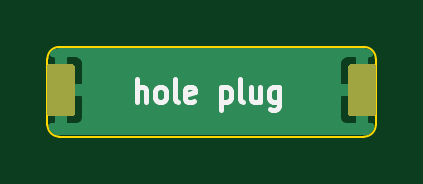
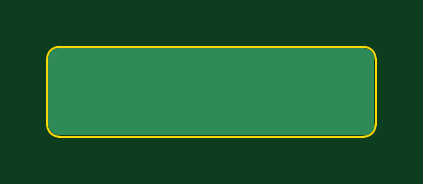
Circuit board: 7 layer files. Board 13.9 x 3.8 mm.
- bottom_copper: hole_plug_1-B.Cu.gbl (2781 bytes)
- bottom_mask: hole_plug_1-B.Mask.gbs (301 bytes)
- bottom_silk: hole_plug_1-B.SilkS.gbo (304 bytes)
- outline: hole_plug_1-Edge.Cuts.gko (755 bytes)
- top_copper: hole_plug_1-F.Cu.gtl (6887 bytes)
- top_mask: hole_plug_1-F.Mask.gts (3381 bytes)
- top_silk: hole_plug_1-F.SilkS.gto (5375 bytes)

=== bottom_copper: hole_plug_1-B.Cu.gbl ===
G04 #@! TF.FileFunction,Copper,L2,Bot,Signal*
%FSLAX46Y46*%
G04 Gerber Fmt 4.6, Leading zero omitted, Abs format (unit mm)*
G04 Created by KiCad (PCBNEW (2016-09-17 revision 679eef1)-makepkg) date 09/24/16 15:46:36*
%MOMM*%
%LPD*%
G01*
G04 APERTURE LIST*
%ADD10C,0.150000*%
%ADD11C,0.254000*%
G04 APERTURE END LIST*
D10*
G36*
X8166762Y-600578D02*
X8178411Y-602306D01*
X8189834Y-605167D01*
X8200922Y-609134D01*
X8211568Y-614169D01*
X8221668Y-620224D01*
X8231127Y-627239D01*
X8239853Y-635147D01*
X8247761Y-643873D01*
X8254776Y-653332D01*
X8260831Y-663432D01*
X8265866Y-674078D01*
X8269833Y-685166D01*
X8272694Y-696589D01*
X8274422Y-708238D01*
X8275000Y-720000D01*
X8275000Y-1680000D01*
X8274422Y-1691762D01*
X8272694Y-1703411D01*
X8269833Y-1714834D01*
X8265866Y-1725922D01*
X8260831Y-1736568D01*
X8254776Y-1746668D01*
X8247761Y-1756127D01*
X8239853Y-1764853D01*
X8231127Y-1772761D01*
X8221668Y-1779776D01*
X8211568Y-1785831D01*
X8200922Y-1790866D01*
X8189834Y-1794833D01*
X8178411Y-1797694D01*
X8166762Y-1799422D01*
X8155000Y-1800000D01*
X6195000Y-1800000D01*
X6183238Y-1799422D01*
X6171589Y-1797694D01*
X6160166Y-1794833D01*
X6149078Y-1790866D01*
X6138432Y-1785831D01*
X6128332Y-1779776D01*
X6118873Y-1772761D01*
X6110147Y-1764853D01*
X6102239Y-1756127D01*
X6095224Y-1746668D01*
X6089169Y-1736568D01*
X6084134Y-1725922D01*
X6080167Y-1714834D01*
X6077306Y-1703411D01*
X6075578Y-1691762D01*
X6075000Y-1680000D01*
X6075000Y-720000D01*
X6075578Y-708238D01*
X6077306Y-696589D01*
X6080167Y-685166D01*
X6084134Y-674078D01*
X6089169Y-663432D01*
X6095224Y-653332D01*
X6102239Y-643873D01*
X6110147Y-635147D01*
X6118873Y-627239D01*
X6128332Y-620224D01*
X6138432Y-614169D01*
X6149078Y-609134D01*
X6160166Y-605167D01*
X6171589Y-602306D01*
X6183238Y-600578D01*
X6195000Y-600000D01*
X8155000Y-600000D01*
X8166762Y-600578D01*
X8166762Y-600578D01*
G37*
D11*
G36*
X13727278Y-394790D02*
X13830943Y-464057D01*
X13900210Y-567722D01*
X13928000Y-707433D01*
X13928000Y-3472567D01*
X13900210Y-3612278D01*
X13830943Y-3715943D01*
X13727278Y-3785210D01*
X13587567Y-3813000D01*
X722433Y-3813000D01*
X582722Y-3785210D01*
X479057Y-3715943D01*
X409790Y-3612278D01*
X382000Y-3472567D01*
X382000Y-707433D01*
X409790Y-567722D01*
X479057Y-464057D01*
X582722Y-394790D01*
X722433Y-367000D01*
X13587567Y-367000D01*
X13727278Y-394790D01*
X13727278Y-394790D01*
G37*
X13727278Y-394790D02*
X13830943Y-464057D01*
X13900210Y-567722D01*
X13928000Y-707433D01*
X13928000Y-3472567D01*
X13900210Y-3612278D01*
X13830943Y-3715943D01*
X13727278Y-3785210D01*
X13587567Y-3813000D01*
X722433Y-3813000D01*
X582722Y-3785210D01*
X479057Y-3715943D01*
X409790Y-3612278D01*
X382000Y-3472567D01*
X382000Y-707433D01*
X409790Y-567722D01*
X479057Y-464057D01*
X582722Y-394790D01*
X722433Y-367000D01*
X13587567Y-367000D01*
X13727278Y-394790D01*
M02*

=== bottom_mask: hole_plug_1-B.Mask.gbs ===
G04 #@! TF.FileFunction,Soldermask,Bot*
%FSLAX46Y46*%
G04 Gerber Fmt 4.6, Leading zero omitted, Abs format (unit mm)*
G04 Created by KiCad (PCBNEW (2016-09-17 revision 679eef1)-makepkg) date 09/24/16 15:46:36*
%MOMM*%
%LPD*%
G01*
G04 APERTURE LIST*
%ADD10C,0.150000*%
G04 APERTURE END LIST*
D10*
M02*

=== bottom_silk: hole_plug_1-B.SilkS.gbo ===
G04 #@! TF.FileFunction,Legend,Bot*
%FSLAX46Y46*%
G04 Gerber Fmt 4.6, Leading zero omitted, Abs format (unit mm)*
G04 Created by KiCad (PCBNEW (2016-09-17 revision 679eef1)-makepkg) date 09/24/16 15:46:36*
%MOMM*%
%LPD*%
G01*
G04 APERTURE LIST*
%ADD10C,0.150000*%
G04 APERTURE END LIST*
D10*
%LPC*%
M02*

=== outline: hole_plug_1-Edge.Cuts.gko ===
G04 #@! TF.FileFunction,Profile,NP*
%FSLAX46Y46*%
G04 Gerber Fmt 4.6, Leading zero omitted, Abs format (unit mm)*
G04 Created by KiCad (PCBNEW (2016-09-17 revision 679eef1)-makepkg) date 09/24/16 15:46:36*
%MOMM*%
%LPD*%
G01*
G04 APERTURE LIST*
%ADD10C,0.150000*%
%ADD11C,0.100000*%
G04 APERTURE END LIST*
D10*
D11*
X705000Y-3990000D02*
X13605000Y-3990000D01*
X205000Y-690000D02*
X205000Y-3490000D01*
X13605000Y-190000D02*
X705000Y-190000D01*
X14105000Y-3490000D02*
X14105000Y-690000D01*
X13605000Y-3990000D02*
G75*
G03X14105000Y-3490000I0J500000D01*
G01*
X14105000Y-690000D02*
G75*
G03X13605000Y-190000I-500000J0D01*
G01*
X705000Y-190000D02*
G75*
G03X205000Y-690000I0J-500000D01*
G01*
X205000Y-3490000D02*
G75*
G03X705000Y-3990000I500000J0D01*
G01*
M02*

=== top_copper: hole_plug_1-F.Cu.gtl (6887 bytes, source omitted) ===
=== top_mask: hole_plug_1-F.Mask.gts ===
G04 #@! TF.FileFunction,Soldermask,Top*
%FSLAX46Y46*%
G04 Gerber Fmt 4.6, Leading zero omitted, Abs format (unit mm)*
G04 Created by KiCad (PCBNEW (2016-09-17 revision 679eef1)-makepkg) date 09/24/16 15:46:36*
%MOMM*%
%LPD*%
G01*
G04 APERTURE LIST*
%ADD10C,0.150000*%
G04 APERTURE END LIST*
D10*
G36*
X1266762Y-925578D02*
X1278411Y-927306D01*
X1289834Y-930167D01*
X1300922Y-934134D01*
X1311568Y-939169D01*
X1321668Y-945224D01*
X1331127Y-952239D01*
X1339853Y-960147D01*
X1347761Y-968873D01*
X1354776Y-978332D01*
X1360831Y-988432D01*
X1365866Y-999078D01*
X1369833Y-1010166D01*
X1372694Y-1021589D01*
X1374422Y-1033238D01*
X1375000Y-1045000D01*
X1375000Y-3005000D01*
X1374422Y-3016762D01*
X1372694Y-3028411D01*
X1369833Y-3039834D01*
X1365866Y-3050922D01*
X1360831Y-3061568D01*
X1354776Y-3071668D01*
X1347761Y-3081127D01*
X1339853Y-3089853D01*
X1331127Y-3097761D01*
X1321668Y-3104776D01*
X1311568Y-3110831D01*
X1300922Y-3115866D01*
X1289834Y-3119833D01*
X1278411Y-3122694D01*
X1266762Y-3124422D01*
X1255000Y-3125000D01*
X295000Y-3125000D01*
X283238Y-3124422D01*
X271589Y-3122694D01*
X260166Y-3119833D01*
X249078Y-3115866D01*
X238432Y-3110831D01*
X228332Y-3104776D01*
X218873Y-3097761D01*
X210147Y-3089853D01*
X202239Y-3081127D01*
X195224Y-3071668D01*
X189169Y-3061568D01*
X184134Y-3050922D01*
X180167Y-3039834D01*
X177306Y-3028411D01*
X175578Y-3016762D01*
X175000Y-3005000D01*
X175000Y-1045000D01*
X175578Y-1033238D01*
X177306Y-1021589D01*
X180167Y-1010166D01*
X184134Y-999078D01*
X189169Y-988432D01*
X195224Y-978332D01*
X202239Y-968873D01*
X210147Y-960147D01*
X218873Y-952239D01*
X228332Y-945224D01*
X238432Y-939169D01*
X249078Y-934134D01*
X260166Y-930167D01*
X271589Y-927306D01*
X283238Y-925578D01*
X295000Y-925000D01*
X1255000Y-925000D01*
X1266762Y-925578D01*
X1266762Y-925578D01*
G37*
G36*
X14016762Y-925578D02*
X14028411Y-927306D01*
X14039834Y-930167D01*
X14050922Y-934134D01*
X14061568Y-939169D01*
X14071668Y-945224D01*
X14081127Y-952239D01*
X14089853Y-960147D01*
X14097761Y-968873D01*
X14104776Y-978332D01*
X14110831Y-988432D01*
X14115866Y-999078D01*
X14119833Y-1010166D01*
X14122694Y-1021589D01*
X14124422Y-1033238D01*
X14125000Y-1045000D01*
X14125000Y-3005000D01*
X14124422Y-3016762D01*
X14122694Y-3028411D01*
X14119833Y-3039834D01*
X14115866Y-3050922D01*
X14110831Y-3061568D01*
X14104776Y-3071668D01*
X14097761Y-3081127D01*
X14089853Y-3089853D01*
X14081127Y-3097761D01*
X14071668Y-3104776D01*
X14061568Y-3110831D01*
X14050922Y-3115866D01*
X14039834Y-3119833D01*
X14028411Y-3122694D01*
X14016762Y-3124422D01*
X14005000Y-3125000D01*
X13045000Y-3125000D01*
X13033238Y-3124422D01*
X13021589Y-3122694D01*
X13010166Y-3119833D01*
X12999078Y-3115866D01*
X12988432Y-3110831D01*
X12978332Y-3104776D01*
X12968873Y-3097761D01*
X12960147Y-3089853D01*
X12952239Y-3081127D01*
X12945224Y-3071668D01*
X12939169Y-3061568D01*
X12934134Y-3050922D01*
X12930167Y-3039834D01*
X12927306Y-3028411D01*
X12925578Y-3016762D01*
X12925000Y-3005000D01*
X12925000Y-1045000D01*
X12925578Y-1033238D01*
X12927306Y-1021589D01*
X12930167Y-1010166D01*
X12934134Y-999078D01*
X12939169Y-988432D01*
X12945224Y-978332D01*
X12952239Y-968873D01*
X12960147Y-960147D01*
X12968873Y-952239D01*
X12978332Y-945224D01*
X12988432Y-939169D01*
X12999078Y-934134D01*
X13010166Y-930167D01*
X13021589Y-927306D01*
X13033238Y-925578D01*
X13045000Y-925000D01*
X14005000Y-925000D01*
X14016762Y-925578D01*
X14016762Y-925578D01*
G37*
M02*

=== top_silk: hole_plug_1-F.SilkS.gto ===
G04 #@! TF.FileFunction,Legend,Top*
%FSLAX46Y46*%
G04 Gerber Fmt 4.6, Leading zero omitted, Abs format (unit mm)*
G04 Created by KiCad (PCBNEW (2016-09-17 revision 679eef1)-makepkg) date 09/24/16 15:46:36*
%MOMM*%
%LPD*%
G01*
G04 APERTURE LIST*
%ADD10C,0.150000*%
%ADD11C,0.200000*%
G04 APERTURE END LIST*
D10*
D11*
X3983571Y-2542380D02*
X3983571Y-1542380D01*
X4369285Y-2542380D02*
X4369285Y-2018571D01*
X4326428Y-1923333D01*
X4240714Y-1875714D01*
X4112142Y-1875714D01*
X4026428Y-1923333D01*
X3983571Y-1970952D01*
X4926428Y-2542380D02*
X4840714Y-2494761D01*
X4797857Y-2447142D01*
X4755000Y-2351904D01*
X4755000Y-2066190D01*
X4797857Y-1970952D01*
X4840714Y-1923333D01*
X4926428Y-1875714D01*
X5055000Y-1875714D01*
X5140714Y-1923333D01*
X5183571Y-1970952D01*
X5226428Y-2066190D01*
X5226428Y-2351904D01*
X5183571Y-2447142D01*
X5140714Y-2494761D01*
X5055000Y-2542380D01*
X4926428Y-2542380D01*
X5740714Y-2542380D02*
X5655000Y-2494761D01*
X5612142Y-2399523D01*
X5612142Y-1542380D01*
X6426428Y-2494761D02*
X6340714Y-2542380D01*
X6169285Y-2542380D01*
X6083571Y-2494761D01*
X6040714Y-2399523D01*
X6040714Y-2018571D01*
X6083571Y-1923333D01*
X6169285Y-1875714D01*
X6340714Y-1875714D01*
X6426428Y-1923333D01*
X6469285Y-2018571D01*
X6469285Y-2113809D01*
X6040714Y-2209047D01*
X7540714Y-1875714D02*
X7540714Y-2875714D01*
X7540714Y-1923333D02*
X7626428Y-1875714D01*
X7797857Y-1875714D01*
X7883571Y-1923333D01*
X7926428Y-1970952D01*
X7969285Y-2066190D01*
X7969285Y-2351904D01*
X7926428Y-2447142D01*
X7883571Y-2494761D01*
X7797857Y-2542380D01*
X7626428Y-2542380D01*
X7540714Y-2494761D01*
X8483571Y-2542380D02*
X8397857Y-2494761D01*
X8355000Y-2399523D01*
X8355000Y-1542380D01*
X9212142Y-1875714D02*
X9212142Y-2542380D01*
X8826428Y-1875714D02*
X8826428Y-2399523D01*
X8869285Y-2494761D01*
X8955000Y-2542380D01*
X9083571Y-2542380D01*
X9169285Y-2494761D01*
X9212142Y-2447142D01*
X10026428Y-1875714D02*
X10026428Y-2685238D01*
X9983571Y-2780476D01*
X9940714Y-2828095D01*
X9855000Y-2875714D01*
X9726428Y-2875714D01*
X9640714Y-2828095D01*
X10026428Y-2494761D02*
X9940714Y-2542380D01*
X9769285Y-2542380D01*
X9683571Y-2494761D01*
X9640714Y-2447142D01*
X9597857Y-2351904D01*
X9597857Y-2066190D01*
X9640714Y-1970952D01*
X9683571Y-1923333D01*
X9769285Y-1875714D01*
X9940714Y-1875714D01*
X10026428Y-1923333D01*
%LPC*%
D10*
G36*
X1266762Y-925578D02*
X1278411Y-927306D01*
X1289834Y-930167D01*
X1300922Y-934134D01*
X1311568Y-939169D01*
X1321668Y-945224D01*
X1331127Y-952239D01*
X1339853Y-960147D01*
X1347761Y-968873D01*
X1354776Y-978332D01*
X1360831Y-988432D01*
X1365866Y-999078D01*
X1369833Y-1010166D01*
X1372694Y-1021589D01*
X1374422Y-1033238D01*
X1375000Y-1045000D01*
X1375000Y-3005000D01*
X1374422Y-3016762D01*
X1372694Y-3028411D01*
X1369833Y-3039834D01*
X1365866Y-3050922D01*
X1360831Y-3061568D01*
X1354776Y-3071668D01*
X1347761Y-3081127D01*
X1339853Y-3089853D01*
X1331127Y-3097761D01*
X1321668Y-3104776D01*
X1311568Y-3110831D01*
X1300922Y-3115866D01*
X1289834Y-3119833D01*
X1278411Y-3122694D01*
X1266762Y-3124422D01*
X1255000Y-3125000D01*
X295000Y-3125000D01*
X283238Y-3124422D01*
X271589Y-3122694D01*
X260166Y-3119833D01*
X249078Y-3115866D01*
X238432Y-3110831D01*
X228332Y-3104776D01*
X218873Y-3097761D01*
X210147Y-3089853D01*
X202239Y-3081127D01*
X195224Y-3071668D01*
X189169Y-3061568D01*
X184134Y-3050922D01*
X180167Y-3039834D01*
X177306Y-3028411D01*
X175578Y-3016762D01*
X175000Y-3005000D01*
X175000Y-1045000D01*
X175578Y-1033238D01*
X177306Y-1021589D01*
X180167Y-1010166D01*
X184134Y-999078D01*
X189169Y-988432D01*
X195224Y-978332D01*
X202239Y-968873D01*
X210147Y-960147D01*
X218873Y-952239D01*
X228332Y-945224D01*
X238432Y-939169D01*
X249078Y-934134D01*
X260166Y-930167D01*
X271589Y-927306D01*
X283238Y-925578D01*
X295000Y-925000D01*
X1255000Y-925000D01*
X1266762Y-925578D01*
X1266762Y-925578D01*
G37*
G36*
X14016762Y-925578D02*
X14028411Y-927306D01*
X14039834Y-930167D01*
X14050922Y-934134D01*
X14061568Y-939169D01*
X14071668Y-945224D01*
X14081127Y-952239D01*
X14089853Y-960147D01*
X14097761Y-968873D01*
X14104776Y-978332D01*
X14110831Y-988432D01*
X14115866Y-999078D01*
X14119833Y-1010166D01*
X14122694Y-1021589D01*
X14124422Y-1033238D01*
X14125000Y-1045000D01*
X14125000Y-3005000D01*
X14124422Y-3016762D01*
X14122694Y-3028411D01*
X14119833Y-3039834D01*
X14115866Y-3050922D01*
X14110831Y-3061568D01*
X14104776Y-3071668D01*
X14097761Y-3081127D01*
X14089853Y-3089853D01*
X14081127Y-3097761D01*
X14071668Y-3104776D01*
X14061568Y-3110831D01*
X14050922Y-3115866D01*
X14039834Y-3119833D01*
X14028411Y-3122694D01*
X14016762Y-3124422D01*
X14005000Y-3125000D01*
X13045000Y-3125000D01*
X13033238Y-3124422D01*
X13021589Y-3122694D01*
X13010166Y-3119833D01*
X12999078Y-3115866D01*
X12988432Y-3110831D01*
X12978332Y-3104776D01*
X12968873Y-3097761D01*
X12960147Y-3089853D01*
X12952239Y-3081127D01*
X12945224Y-3071668D01*
X12939169Y-3061568D01*
X12934134Y-3050922D01*
X12930167Y-3039834D01*
X12927306Y-3028411D01*
X12925578Y-3016762D01*
X12925000Y-3005000D01*
X12925000Y-1045000D01*
X12925578Y-1033238D01*
X12927306Y-1021589D01*
X12930167Y-1010166D01*
X12934134Y-999078D01*
X12939169Y-988432D01*
X12945224Y-978332D01*
X12952239Y-968873D01*
X12960147Y-960147D01*
X12968873Y-952239D01*
X12978332Y-945224D01*
X12988432Y-939169D01*
X12999078Y-934134D01*
X13010166Y-930167D01*
X13021589Y-927306D01*
X13033238Y-925578D01*
X13045000Y-925000D01*
X14005000Y-925000D01*
X14016762Y-925578D01*
X14016762Y-925578D01*
G37*
M02*

